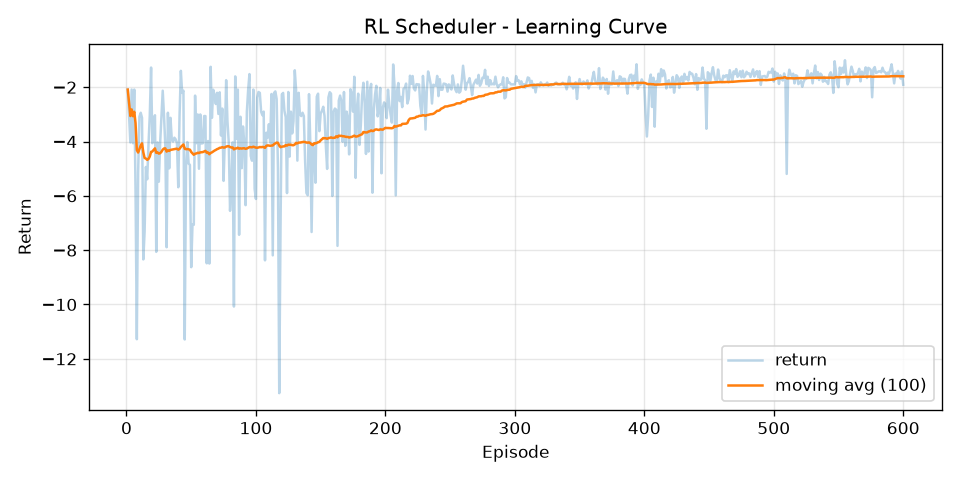

The table this chart was drawn from, first rows:
episode, return, return_ma100
1, -2.087, -2.087
2, -3.061, -2.574
3, -4.033, -3.06
4, -2.087, -2.817
5, -4.061, -3.066
6, -2.087, -2.903
7, -5.815, -3.319
8, -11.28, -4.314
9, -5.134, -4.405
10, -3.084, -4.273
11, -2.94, -4.152
12, -3.128, -4.066
13, -8.34, -4.395
14, -7.323, -4.604
15, -4.935, -4.626
16, -5.391, -4.674
17, -4.128, -4.642
18, -3.033, -4.552
19, -1.276, -4.38
20, -4.061, -4.364
21, -3.209, -4.309
22, -3.033, -4.251
23, -8.062, -4.417
24, -4.033, -4.401
25, -5.478, -4.444
26, -4.061, -4.429
27, -3.061, -4.378
28, -2.128, -4.298
29, -3.061, -4.255
30, -4.145, -4.252
31, -7.892, -4.369
32, -2.94, -4.325
33, -4.988, -4.345
34, -3.128, -4.309
35, -3.939, -4.298
36, -4.002, -4.29
37, -3.858, -4.278
38, -3.92, -4.269
39, -4.061, -4.264
40, -5.683, -4.299
41, -3.033, -4.268
42, -1.396, -4.2
43, -2.209, -4.154
44, -2.128, -4.107
45, -11.29, -4.267
46, -4.907, -4.281
47, -4.021, -4.275
48, -4.816, -4.287
49, -4.858, -4.298
50, -8.626, -4.385
51, -7.052, -4.437
52, -7.064, -4.488
53, -2.309, -4.447
54, -4.061, -4.439
55, -3.002, -4.413
56, -5.002, -4.424
57, -3.002, -4.399
58, -4.073, -4.393
59, -4.061, -4.388
60, -3.061, -4.366
... 540 more rows
